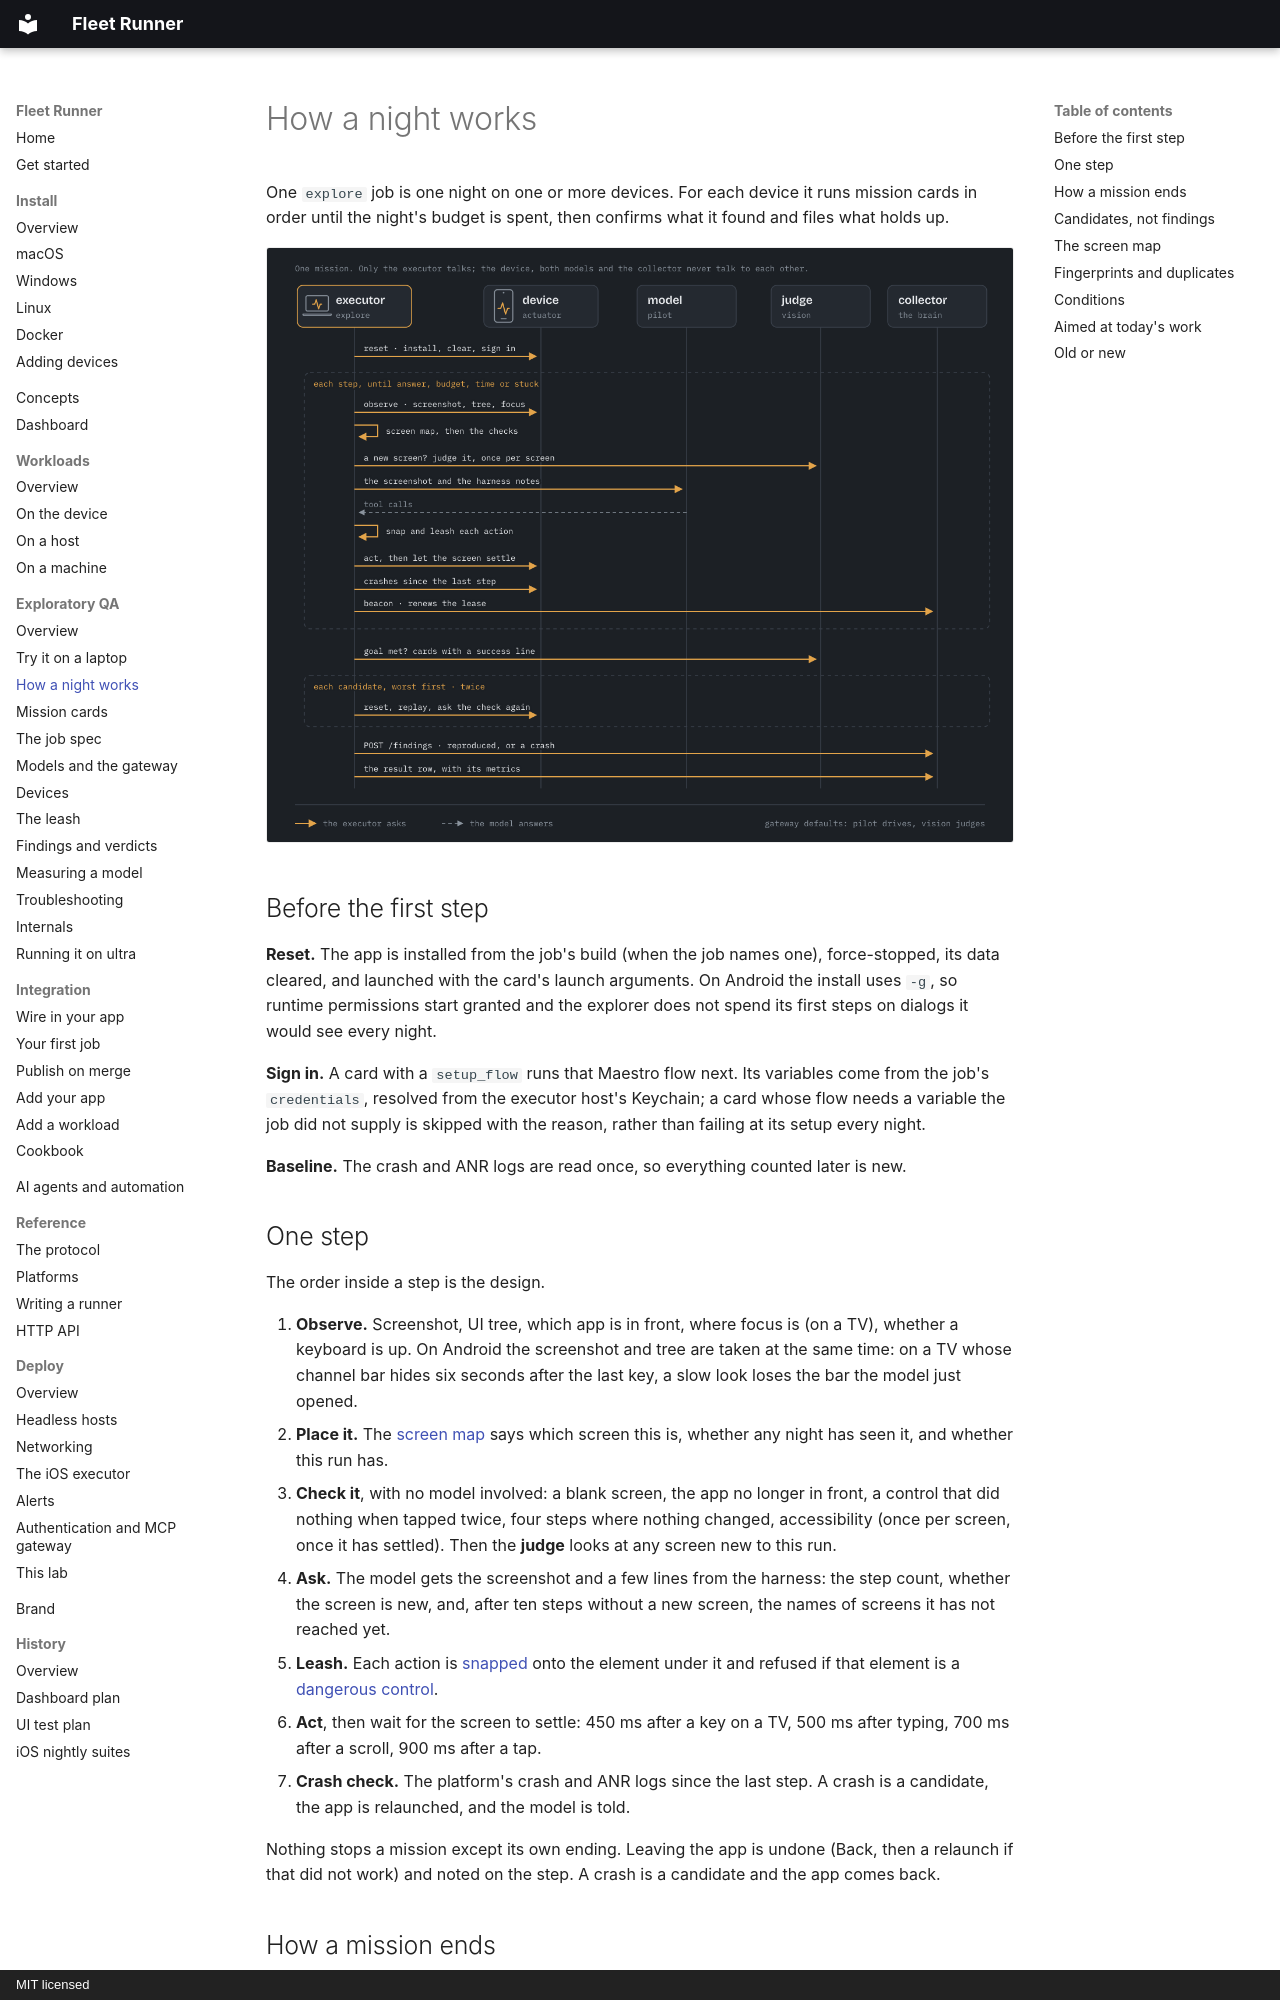

repository: addisdev/fleet-runner · page: explore/how-it-works/index.html · generator: mkdocs · copyright: MIT licensed

# How a night works

One `explore` job is one night on one or more devices. For each device it runs
mission cards in order until the night's budget is spent, then confirms what it
found and files what holds up.

![One mission as a sequence between the executor, the device, the model, the judge and the collector: reset the device; then each step observe, place the screen and run the checks, have the judge look at a new screen, send the model the screenshot and get tool calls back, snap and leash the actions, act, read the crashes and beacon the collector; after the mission ask the judge whether the goal was met, replay each candidate twice, and post the findings and the result row](../img/explore-step.png)

## Before the first step

**Reset.** The app is installed from the job's build (when the job names one),
force-stopped, its data cleared, and launched with the card's launch arguments.
On Android the install uses `-g`, so runtime permissions start granted and the
explorer does not spend its first steps on dialogs it would see every night.

**Sign in.** A card with a `setup_flow` runs that Maestro flow next. Its
variables come from the job's `credentials`, resolved from the executor host's
Keychain; a card whose flow needs a variable the job did not supply is skipped
with the reason, rather than failing at its setup every night.

**Baseline.** The crash and ANR logs are read once, so everything counted later
is new.

## One step

The order inside a step is the design.

1. **Observe.** Screenshot, UI tree, which app is in front, where focus is (on
   a TV), whether a keyboard is up. On Android the screenshot and tree are taken
   at the same time: on a TV whose channel bar hides six seconds after the last
   key, a slow look loses the bar the model just opened.
2. **Place it.** The [screen map](#the-screen-map) says which screen this is,
   whether any night has seen it, and whether this run has.
3. **Check it**, with no model involved: a blank screen, the app no longer in
   front, a control that did nothing when tapped twice, four steps where nothing
   changed, accessibility (once per screen, once it has settled). Then the
   **judge** looks at any screen new to this run.
4. **Ask.** The model gets the screenshot and a few lines from the harness:
   the step count, whether the screen is new, and, after ten steps without a
   new screen, the names of screens it has not reached yet.
5. **Leash.** Each action is [snapped](safety.md#snapping) onto the element
   under it and refused if that element is a
   [dangerous control](safety.md#what-is-refused).
6. **Act**, then wait for the screen to settle: 450 ms after a key on a TV,
   500 ms after typing, 700 ms after a scroll, 900 ms after a tap.
7. **Crash check.** The platform's crash and ANR logs since the last step. A
   crash is a candidate, the app is relaunched, and the model is told.

Nothing stops a mission except its own ending. Leaving the app is undone (Back,
then a relaunch if that did not work) and noted on the step. A crash is a
candidate and the app comes back.
